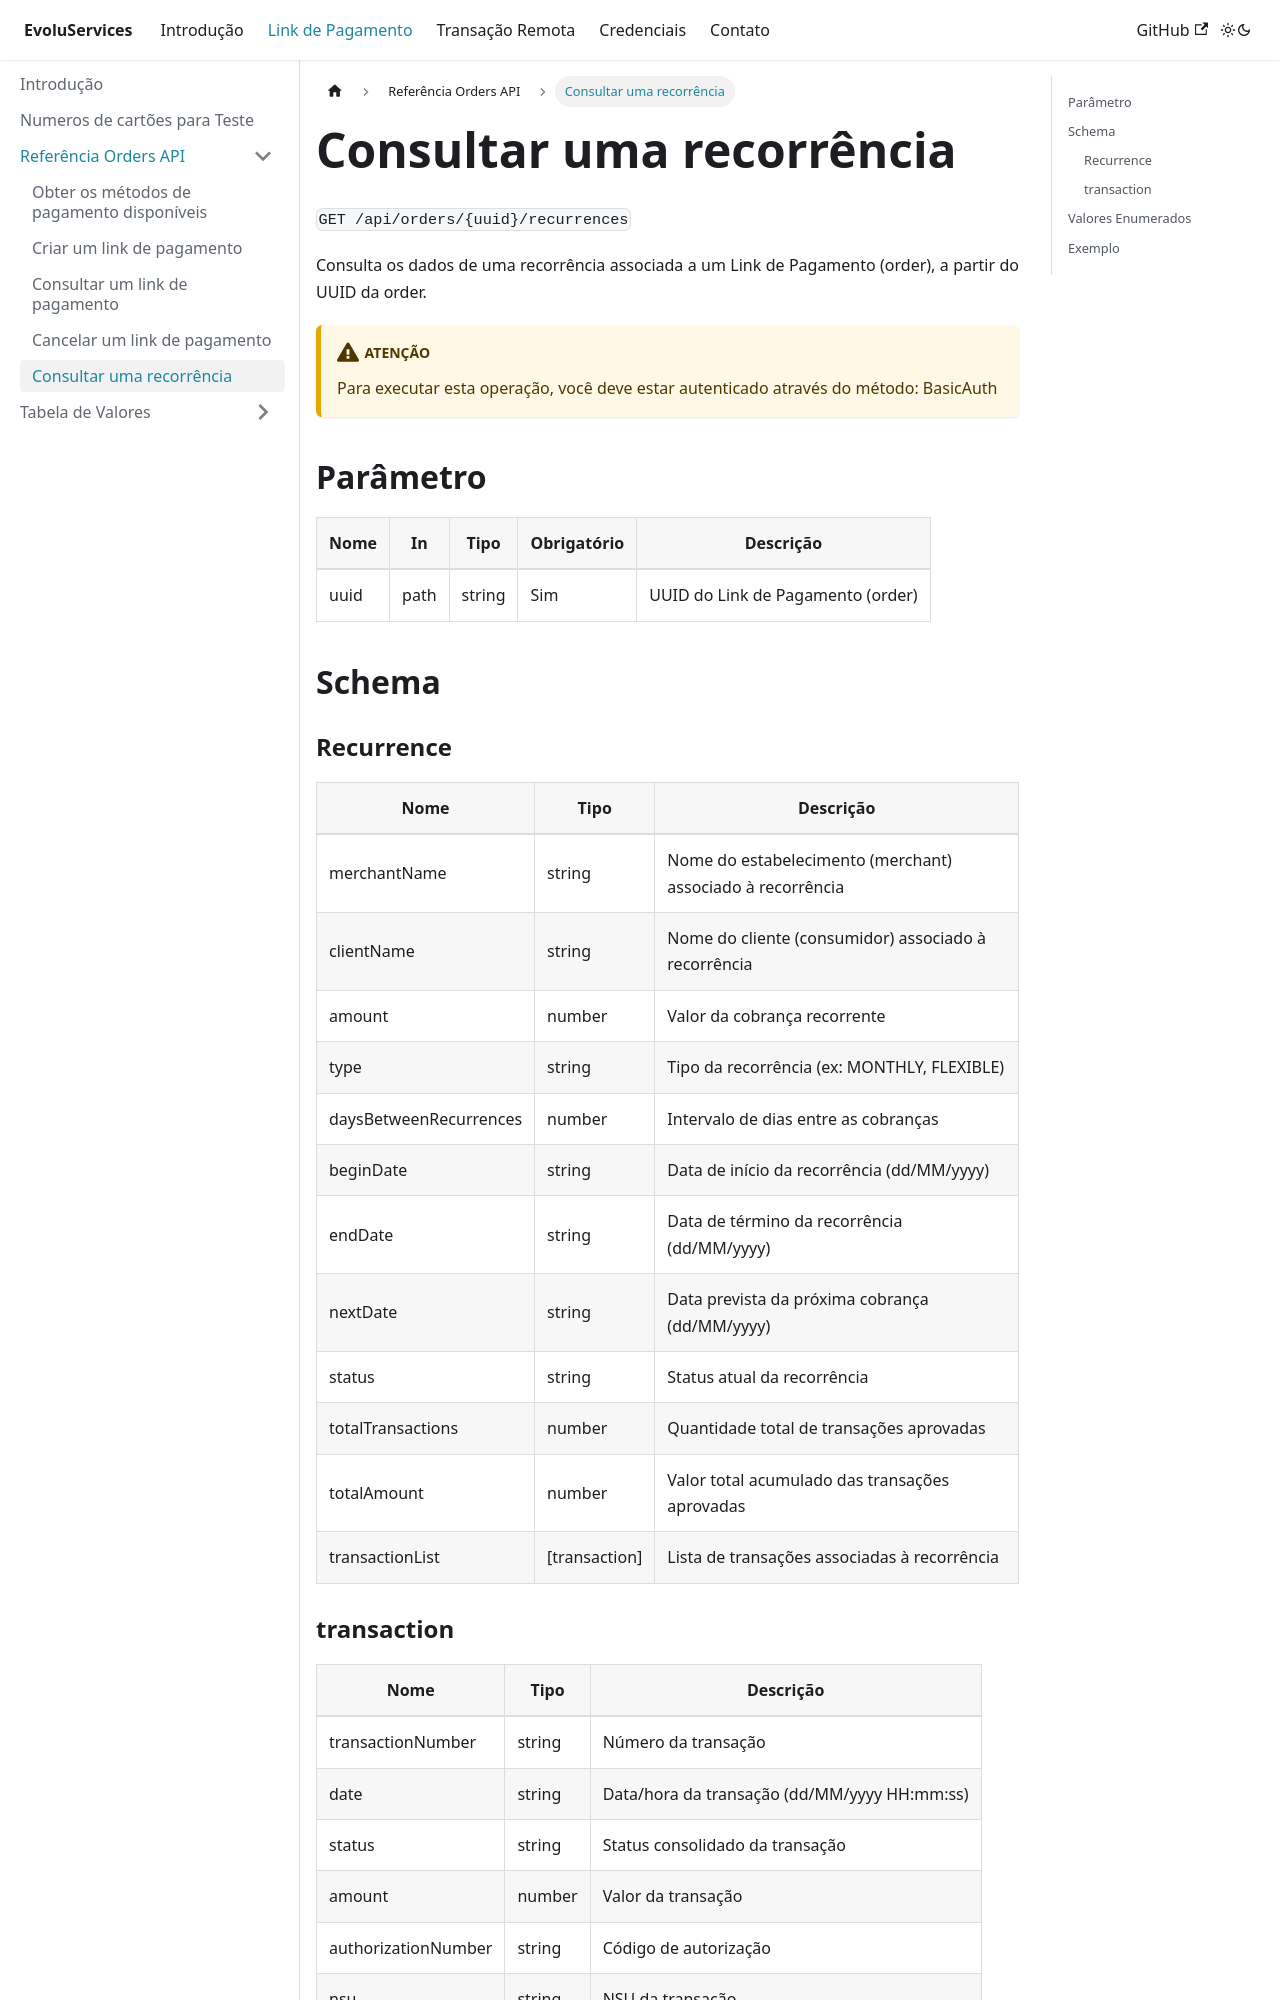

repository: EvoluServices/evoluservices-developer · page: docs/payment-link/references/consult-order-recurrence.html · generator: docusaurus

---
sidebar_position: 6
---

# Consultar uma recorrência

`GET /api/orders/{uuid}/recurrences`

Consulta os dados de uma recorrência associada a um Link de Pagamento (order),
a partir do UUID da order.

:::caution Atenção
Para executar esta operação, você deve estar autenticado através do método:
BasicAuth
:::

## Parâmetro

| Nome | In | Tipo | Obrigatório | Descrição |
|---|---|---|---|---|
| uuid | path | string | Sim | UUID do Link de Pagamento (order) |

## Schema

### Recurrence

| Nome | Tipo | Descrição |
|---|---|---|
| merchantName | string | Nome do estabelecimento (merchant) associado à recorrência |
| clientName | string | Nome do cliente (consumidor) associado à recorrência |
| amount | number | Valor da cobrança recorrente |
| type | string | Tipo da recorrência (ex: MONTHLY, FLEXIBLE) |
| daysBetweenRecurrences | number | Intervalo de dias entre as cobranças |
| beginDate | string | Data de início da recorrência (dd/MM/yyyy) |
| endDate | string | Data de término da recorrência (dd/MM/yyyy) |
| nextDate | string | Data prevista da próxima cobrança (dd/MM/yyyy) |
| status | string | Status atual da recorrência |
| totalTransactions | number | Quantidade total de transações aprovadas |
| totalAmount | number | Valor total acumulado das transações aprovadas |
| transactionList | [transaction] | Lista de transações associadas à recorrência |
